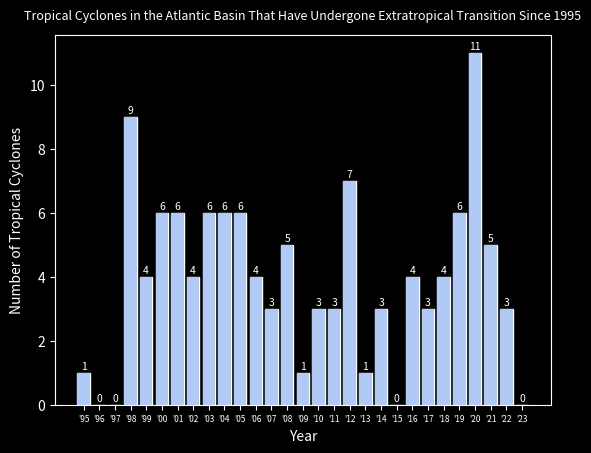

Reproduce this figure in Python.
import matplotlib.pyplot as plt

#  data
Year = ['\'95',	'\'96',	'\'97',	'\'98',	'\'99',	'\'00',	'\'01',	'\'02',	'\'03',	'\'04',	'\'05',	'\'06',	
        '\'07',	'\'08',	'\'09',	'\'10',	'\'11',	'\'12',	'\'13',	'\'14',	'\'15',	'\'16',	'\'17',	'\'18',	'\'19',
        '\'20',	'\'21',	'\'22',	'\'23']

values = [1, 0,	0,	9,	4,	6,	6,	4,	6,	6,	6,	4,	3,	5,	1,	3,	3,	7,	1,	3,	0,	4,	3,	4,	6,	11,	5,	3,	0]

# Create figure and axes
fig, ax = plt.subplots()

# Plot the bar graph
bars = ax.bar(Year, values, color='white')

# Set the background color of the figure to black
fig.set_facecolor('black')

# Set the face color of the axes to white
ax.set_facecolor('black')

# Set the color of the bars to black
for bar in bars:
    bar.set_color('white')

# Set the color of the tick labels to white
ax.tick_params(axis='both', colors='white')

# Set the color of the axes labels to white
ax.xaxis.label.set_color('white')
ax.yaxis.label.set_color('white')
ax.title.set_color('white')


# Set the background color to black
fig.set_facecolor('black')

# Create a bar graph
plt.bar(Year, values, color='cornflowerblue', alpha=0.5)

# Adding labels and title
plt.xlabel('Year',)
plt.ylabel('Number of Tropical Cyclones',)
plt.title('Tropical Cyclones in the Atlantic Basin That Have Undergone Extratropical Transition Since 1995', fontsize=9, y=1.02)

# data labels
for bar in bars:
    yval = bar.get_height()
    ax.text(bar.get_x() + bar.get_width() / 2, yval + 0.05, round(yval, 2),
        ha='center', va='bottom', color='white', fontsize=7.5)

# Set the font size of the year labels on the x-axis
plt.xticks(fontsize=6)

# Add a white border around the entire graph
ax.spines['bottom'].set_color('white')
ax.spines['top'].set_color('white')
ax.spines['left'].set_color('white')
ax.spines['right'].set_color('white')

# Display the graph
plt.show()
